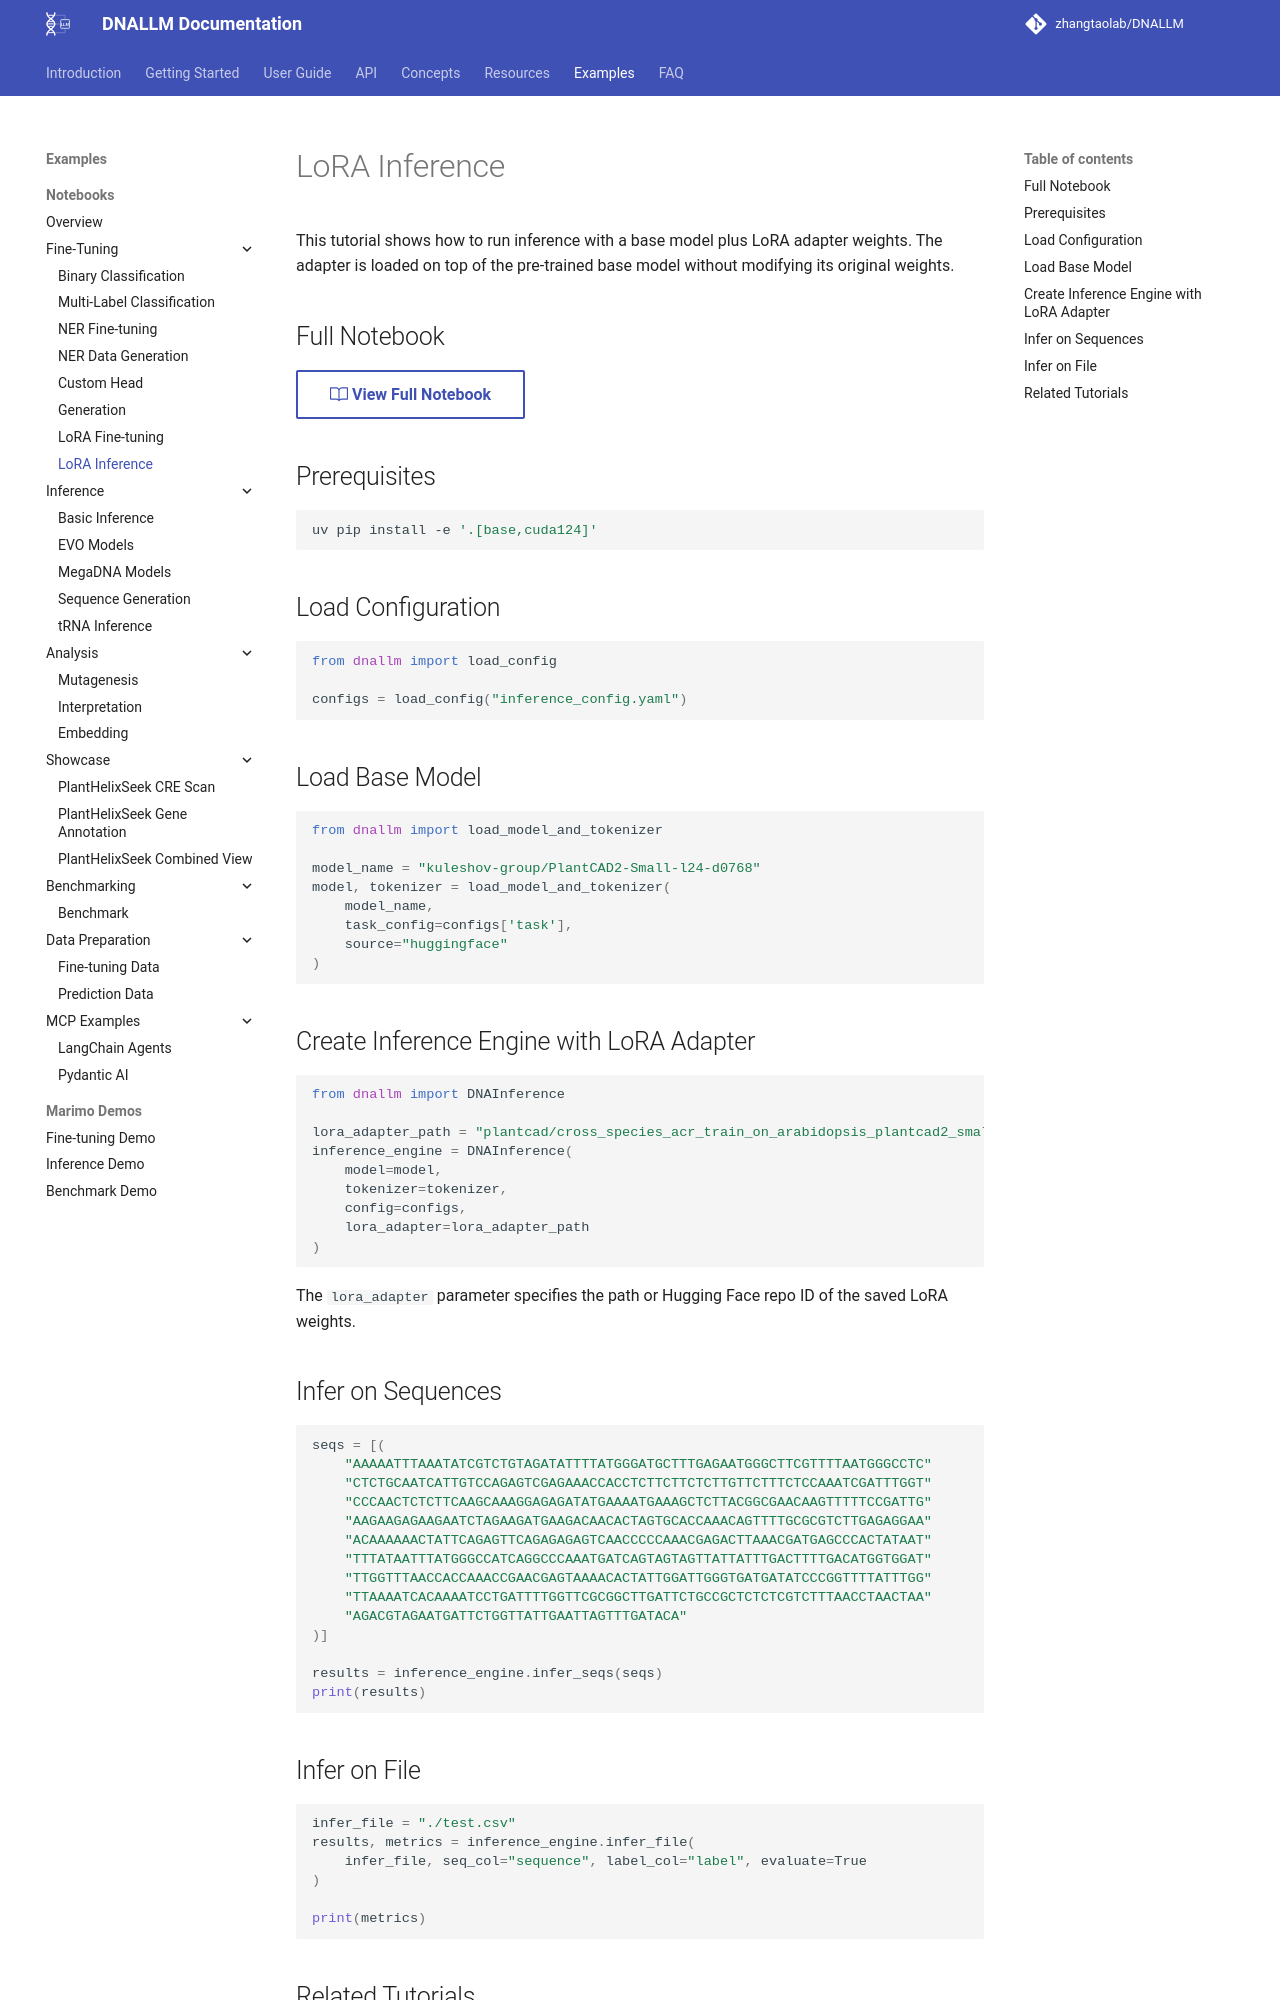

repository: zhangtaolab/DNALLM · page: example/notebooks/lora_inference/index.html · generator: mkdocs

---
notebook: example/notebooks/lora_finetune_inference/lora_inference.ipynb
sync_check: true
---

# LoRA Inference

This tutorial shows how to run inference with a base model plus LoRA adapter weights. The adapter is loaded on top of the pre-trained base model without modifying its original weights.

## Full Notebook

[:octicons-book-24: View Full Notebook](https://github.com/zhangtaolab/DNALLM/blob/main/example/notebooks/lora_finetune_inference/lora_inference.ipynb){ .md-button }

## Prerequisites

```bash
uv pip install -e '.[base,cuda124]'
```

## Load Configuration

```python
from dnallm import load_config

configs = load_config("inference_config.yaml")
```

## Load Base Model

```python
from dnallm import load_model_and_tokenizer

model_name = "kuleshov-group/PlantCAD2-Small-l24-d0768"
model, tokenizer = load_model_and_tokenizer(
    model_name,
    task_config=configs['task'],
    source="huggingface"
)
```

## Create Inference Engine with LoRA Adapter

```python
from dnallm import DNAInference

lora_adapter_path = "plantcad/cross_species_acr_train_on_arabidopsis_plantcad2_small"
inference_engine = DNAInference(
    model=model,
    tokenizer=tokenizer,
    config=configs,
    lora_adapter=lora_adapter_path
)
```

The `lora_adapter` parameter specifies the path or Hugging Face repo ID of the saved LoRA weights.

## Infer on Sequences

```python
seqs = [(
    "AAAAATTTAAATATCGTCTGTAGATATTTTATGGGATGCTTTGAGAATGGGCTTCGTTTTAATGGGCCTC"
    "CTCTGCAATCATTGTCCAGAGTCGAGAAACCACCTCTTCTTCTCTTGTTCTTTCTCCAAATCGATTTGGT"
    "CCCAACTCTCTTCAAGCAAAGGAGAGATATGAAAATGAAAGCTCTTACGGCGAACAAGTTTTTCCGATTG"
    "AAGAAGAGAAGAATCTAGAAGATGAAGACAACACTAGTGCACCAAACAGTTTTGCGCGTCTTGAGAGGAA"
    "ACAAAAAACTATTCAGAGTTCAGAGAGAGTCAACCCCCAAACGAGACTTAAACGATGAGCCCACTATAAT"
    "TTTATAATTTATGGGCCATCAGGCCCAAATGATCAGTAGTAGTTATTATTTGACTTTTGACATGGTGGAT"
    "TTGGTTTAACCACCAAACCGAACGAGTAAAACACTATTGGATTGGGTGATGATATCCCGGTTTTATTTGG"
    "TTAAAATCACAAAATCCTGATTTTGGTTCGCGGCTTGATTCTGCCGCTCTCTCGTCTTTAACCTAACTAA"
    "AGACGTAGAATGATTCTGGTTATTGAATTAGTTTGATACA"
)]

results = inference_engine.infer_seqs(seqs)
print(results)
```

## Infer on File

```python
infer_file = "./test.csv"
results, metrics = inference_engine.infer_file(
    infer_file, seq_col="sequence", label_col="label", evaluate=True
)

print(metrics)
```
